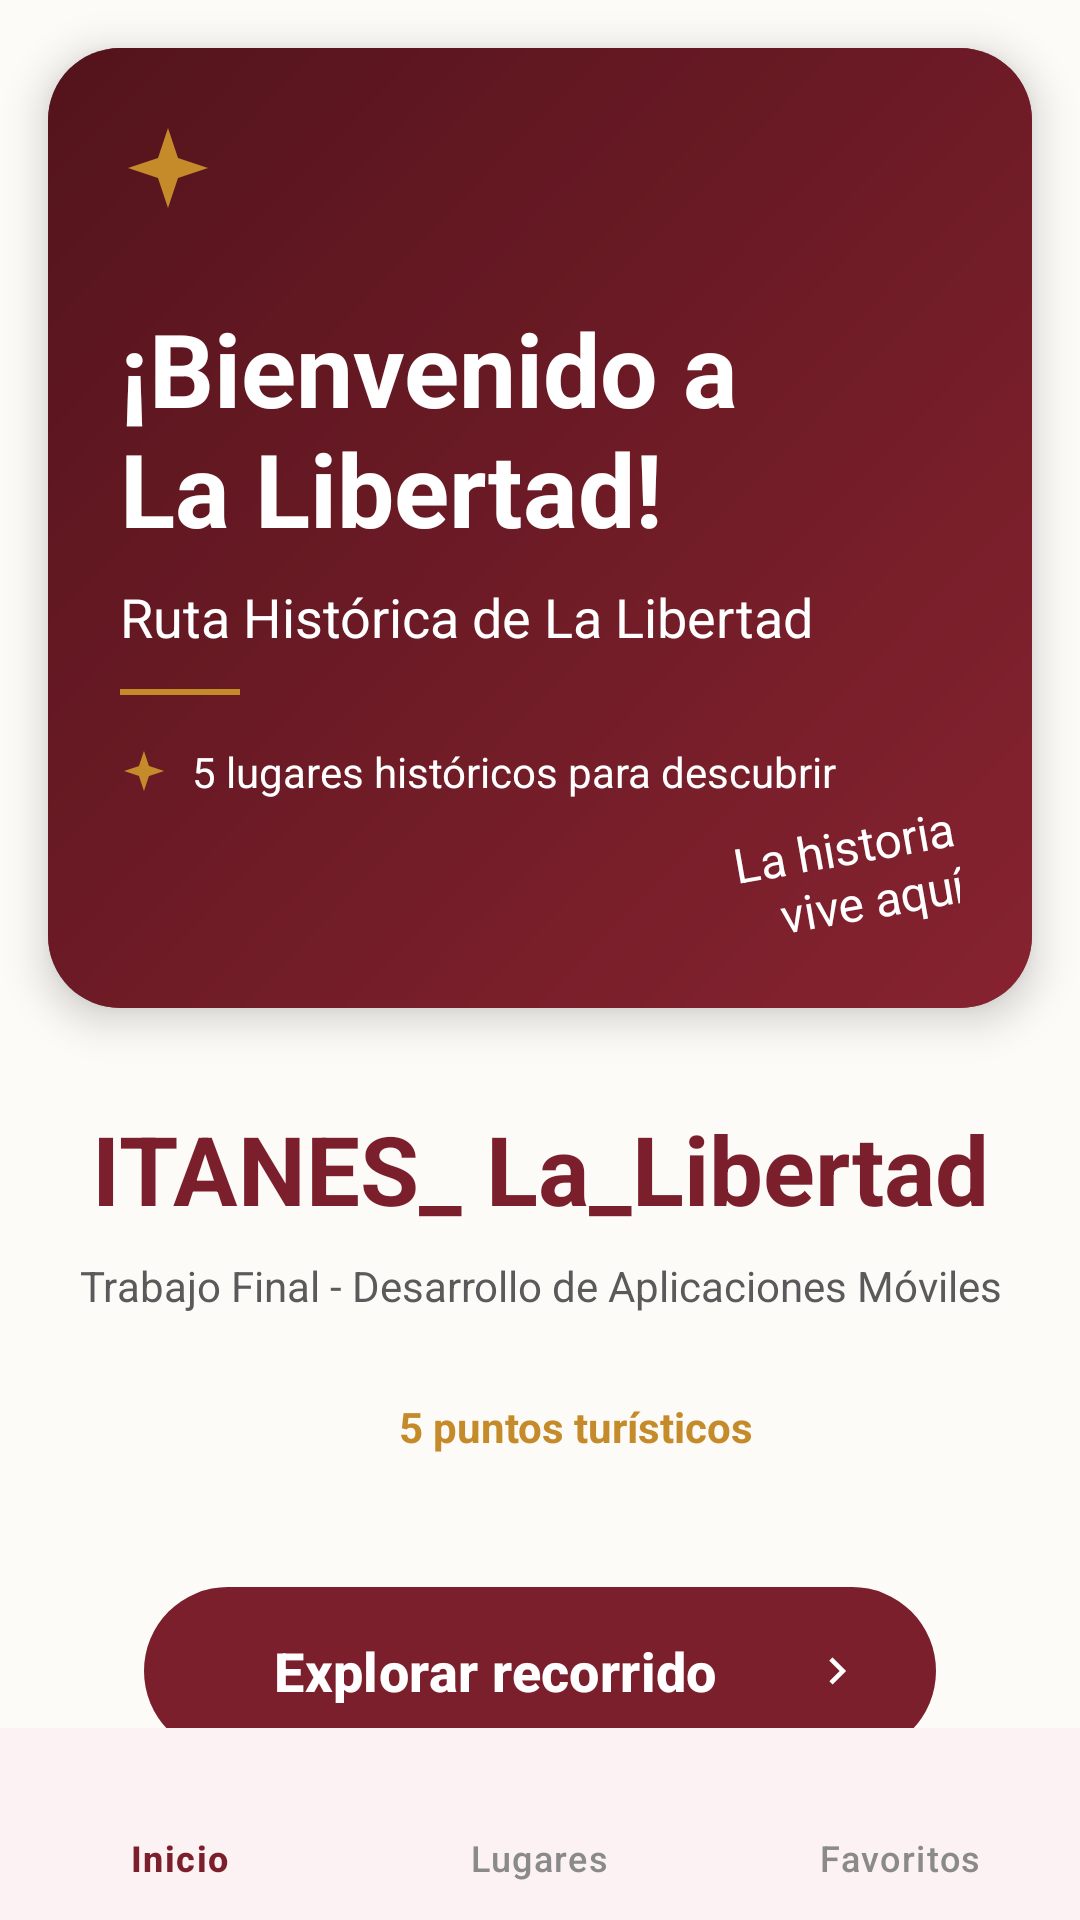

Write the Android layout XML for this screen, with the resource values it uses.
<!-- AndroidManifest.xml: application theme Theme.ITANES_La_Libertad -->
<!-- res/layout/activity_main.xml -->
<?xml version="1.0" encoding="utf-8"?>
<RelativeLayout xmlns:android="http://schemas.android.com/apk/res/android"
    xmlns:app="http://schemas.android.com/apk/res-auto"
    xmlns:tools="http://schemas.android.com/tools"
    android:id="@+id/main"
    android:layout_width="match_parent"
    android:layout_height="match_parent"
    android:background="@color/color_background"
    tools:context=".MainActivity">

    <androidx.constraintlayout.widget.ConstraintLayout
        android:layout_width="match_parent"
        android:layout_height="match_parent"
        android:layout_above="@+id/bottomNavigation">

        
        <androidx.cardview.widget.CardView
            android:id="@+id/cardHero"
            android:layout_width="match_parent"
            android:layout_height="320dp"
            android:layout_margin="16dp"
            app:cardCornerRadius="24dp"
            app:cardElevation="8dp"
            app:layout_constraintTop_toTopOf="parent">

            <FrameLayout
                android:layout_width="match_parent"
                android:layout_height="match_parent">

                
                <ImageView
                    android:id="@+id/imageHero"
                    android:layout_width="match_parent"
                    android:layout_height="match_parent"
                    android:scaleType="centerCrop"
                    android:src="@drawable/hero_placeholder"
                    android:contentDescription="@string/tour_name" />

                
                <View
                    android:layout_width="match_parent"
                    android:layout_height="match_parent"
                    android:background="@drawable/bg_hero_gradient"
                    android:alpha="0.7" />

                <androidx.constraintlayout.widget.ConstraintLayout
                    android:layout_width="match_parent"
                    android:layout_height="match_parent"
                    android:padding="24dp">

                    <ImageView
                        android:layout_width="32dp"
                        android:layout_height="32dp"
                        android:src="@drawable/ic_star_decoration"
                        app:layout_constraintStart_toStartOf="parent"
                        app:layout_constraintTop_toTopOf="parent" />

                    <TextView
                        android:id="@+id/textWelcome"
                        android:layout_width="wrap_content"
                        android:layout_height="wrap_content"
                        android:layout_marginTop="60dp"
                        android:text="@string/welcome_hero_title"
                        android:textColor="@color/white"
                        android:textSize="34sp"
                        android:textStyle="bold"
                        app:layout_constraintStart_toStartOf="parent"
                        app:layout_constraintTop_toTopOf="parent" />

                    <TextView
                        android:id="@+id/textRutaDesc"
                        android:layout_width="wrap_content"
                        android:layout_height="wrap_content"
                        android:layout_marginTop="8dp"
                        android:text="@string/tour_name"
                        android:textColor="@color/white"
                        android:textSize="18sp"
                        app:layout_constraintStart_toStartOf="parent"
                        app:layout_constraintTop_toBottomOf="@+id/textWelcome" />

                    <View
                        android:id="@+id/dividerHero"
                        android:layout_width="40dp"
                        android:layout_height="2dp"
                        android:layout_marginTop="12dp"
                        android:background="@color/color_secondary"
                        app:layout_constraintStart_toStartOf="parent"
                        app:layout_constraintTop_toBottomOf="@+id/textRutaDesc" />

                    <LinearLayout
                        android:layout_width="wrap_content"
                        android:layout_height="wrap_content"
                        android:layout_marginTop="16dp"
                        android:gravity="center_vertical"
                        android:orientation="horizontal"
                        app:layout_constraintStart_toStartOf="parent"
                        app:layout_constraintTop_toBottomOf="@+id/dividerHero">

                        <ImageView
                            android:layout_width="16dp"
                            android:layout_height="16dp"
                            android:src="@drawable/ic_star_decoration"
                            app:tint="@color/color_secondary" />

                        <TextView
                            android:layout_width="wrap_content"
                            android:layout_height="wrap_content"
                            android:layout_marginStart="8dp"
                            android:text="@string/places_discover_count"
                            android:textColor="@color/white"
                            android:textSize="14sp" />
                    </LinearLayout>

                    <TextView
                        android:layout_width="wrap_content"
                        android:layout_height="wrap_content"
                        android:text="@string/hero_decorative_text"
                        android:textColor="@color/white"
                        android:textSize="16sp"
                        android:textAlignment="viewEnd"
                        android:rotation="-10"
                        app:layout_constraintBottom_toBottomOf="parent"
                        app:layout_constraintEnd_toEndOf="parent" />

                </androidx.constraintlayout.widget.ConstraintLayout>
            </FrameLayout>
        </androidx.cardview.widget.CardView>

        <TextView
            android:id="@+id/textAppName"
            android:layout_width="0dp"
            android:layout_height="wrap_content"
            android:layout_marginTop="32dp"
            android:text="@string/app_name"
            android:textColor="@color/color_primary"
            android:textSize="32sp"
            android:textStyle="bold"
            android:textAlignment="center"
            app:layout_constraintEnd_toEndOf="parent"
            app:layout_constraintStart_toStartOf="parent"
            app:layout_constraintTop_toBottomOf="@+id/cardHero" />

        <TextView
            android:id="@+id/textCourse"
            android:layout_width="0dp"
            android:layout_height="wrap_content"
            android:layout_marginTop="8dp"
            android:text="@string/course_title"
            android:textColor="@color/text_secondary"
            android:textSize="14sp"
            android:textAlignment="center"
            app:layout_constraintEnd_toEndOf="parent"
            app:layout_constraintStart_toStartOf="parent"
            app:layout_constraintTop_toBottomOf="@+id/textAppName" />

        <LinearLayout
            android:id="@+id/layoutBadge"
            android:layout_width="wrap_content"
            android:layout_height="wrap_content"
            android:layout_marginTop="20dp"
            android:background="@drawable/bg_badge"
            android:gravity="center"
            android:orientation="horizontal"
            android:paddingHorizontal="16dp"
            android:paddingVertical="8dp"
            app:layout_constraintEnd_toEndOf="parent"
            app:layout_constraintStart_toStartOf="parent"
            app:layout_constraintTop_toBottomOf="@+id/textCourse">

            <ImageView
                android:layout_width="16dp"
                android:layout_height="16dp"
                android:src="@drawable/ic_place"
                app:tint="@color/color_secondary" />

            <TextView
                android:layout_width="wrap_content"
                android:layout_height="wrap_content"
                android:layout_marginStart="8dp"
                android:text="@string/places_count"
                android:textColor="@color/badge_text"
                android:textStyle="bold"
                android:textSize="14sp" />
        </LinearLayout>

        <com.google.android.material.button.MaterialButton
            android:id="@+id/buttonExplore"
            android:layout_width="match_parent"
            android:layout_height="64dp"
            android:layout_marginHorizontal="48dp"
            android:layout_marginTop="32dp"
            android:text="@string/button_explore"
            android:textAllCaps="false"
            android:textColor="@color/white"
            android:textSize="18sp"
            android:textStyle="bold"
            app:backgroundTint="@color/color_primary"
            app:cornerRadius="32dp"
            app:icon="@drawable/ic_chevron_right"
            app:iconGravity="end"
            app:iconPadding="12dp"
            app:iconTint="@color/white"
            app:layout_constraintTop_toBottomOf="@+id/layoutBadge" />

    </androidx.constraintlayout.widget.ConstraintLayout>

    
    <com.google.android.material.bottomnavigation.BottomNavigationView
        android:id="@+id/bottomNavigation"
        android:layout_width="match_parent"
        android:layout_height="wrap_content"
        android:layout_alignParentBottom="true"
        android:minHeight="64dp"
        android:background="@color/color_nav_bg"
        app:itemIconTint="@drawable/nav_item_color_state"
        app:itemTextColor="@drawable/nav_item_color_state"
        app:itemRippleColor="@color/color_nav_indicator"
        app:itemActiveIndicatorStyle="@style/App.CustomIndicator"
        app:elevation="0dp"
        app:menu="@menu/bottom_navigation_menu"
        app:labelVisibilityMode="labeled" />

</RelativeLayout>
<!-- resources referenced by this layout -->
<resources>
  <color name="badge_text">#C58B2A</color>
  <color name="color_background">#FDFBF7</color>
  <color name="color_nav_bg">#FDF2F3</color>
  <color name="color_nav_indicator">#F5D6D9</color>
  <color name="color_primary">#7A1F2B</color>
  <color name="color_secondary">#C58B2A</color>
  <color name="text_secondary">#5A5A5A</color>
  <color name="white">#FFFFFFFF</color>
  <!-- drawable bg_hero_gradient (drawable) -->
  <?xml version="1.0" encoding="utf-8"?>
  <shape xmlns:android="http://schemas.android.com/apk/res/android">
      <gradient
          android:startColor="#9E2A3A"
          android:endColor="#54141D"
          android:angle="135" />
      <corners android:radius="16dp" />
  </shape>
  <!-- drawable hero_placeholder (drawable) -->
  <?xml version="1.0" encoding="utf-8"?>
  <shape xmlns:android="http://schemas.android.com/apk/res/android">
      <solid android:color="@color/color_primary_dark" />
  </shape>
  <!-- drawable ic_chevron_right (drawable) -->
  <vector xmlns:android="http://schemas.android.com/apk/res/android"
      android:width="24dp"
      android:height="24dp"
      android:viewportWidth="24"
      android:viewportHeight="24">
    <path
        android:fillColor="@color/color_primary"
        android:pathData="M10,6L8.59,7.41 13.17,12l-4.58,4.59L10,18l6,-6z"/>
  </vector>
  <!-- drawable ic_star_decoration (drawable) -->
  <vector xmlns:android="http://schemas.android.com/apk/res/android"
      android:width="24dp"
      android:height="24dp"
      android:viewportWidth="24"
      android:viewportHeight="24">
    <path
        android:fillColor="@color/color_secondary"
        android:pathData="M12,2L14.5,9.5L22,12L14.5,14.5L12,22L9.5,14.5L2,12L9.5,9.5L12,2Z"/>
  </vector>
  <!-- drawable nav_item_color_state (drawable) -->
  <selector xmlns:android="http://schemas.android.com/apk/res/android">
      <item android:state_checked="true" android:color="@color/color_nav_selected" />
      <item android:color="@color/color_nav_unselected" />
  </selector>
  <string name="app_name">ITANES_ La_Libertad</string>
  <string name="button_explore">Explorar recorrido</string>
  <string name="course_title">Trabajo Final - Desarrollo de Aplicaciones Móviles</string>
  <string name="hero_decorative_text">La historia\nvive aquí</string>
  <string name="places_count">5 puntos turísticos</string>
  <string name="places_discover_count">5 lugares históricos para descubrir</string>
  <string name="tour_name">Ruta Histórica de La Libertad</string>
  <string name="welcome_hero_title">¡Bienvenido a\nLa Libertad!</string>
  <style name="App.CustomIndicator" parent="Widget.Material3.BottomNavigationView.ActiveIndicator">
          <item name="android:color">@color/color_nav_indicator</item>
          <item name="android:width">60dp</item>
          <item name="android:height">40dp</item>
      </style>
  <style name="Theme.ITANES_La_Libertad" parent="Base.Theme.ITANES_La_Libertad" />
  <color name="color_primary_dark">#54141D</color>
  <color name="color_nav_selected">#7A1F2B</color>
  <color name="color_nav_unselected">#8A8A8A</color>
  <style name="Base.Theme.ITANES_La_Libertad" parent="Theme.Material3.DayNight.NoActionBar">
          
          <item name="colorPrimary">@color/color_primary</item>
          <item name="colorOnPrimary">@color/text_on_primary</item>
          <item name="colorSecondary">@color/color_secondary</item>
          <item name="android:windowBackground">@color/color_background</item>
          <item name="colorSurface">@color/color_surface</item>
          <item name="colorError">@color/color_error</item>
      </style>
  <color name="text_on_primary">#FFFFFF</color>
  <color name="color_surface">#FFFFFF</color>
  <color name="color_error">#B3261E</color>
</resources>
